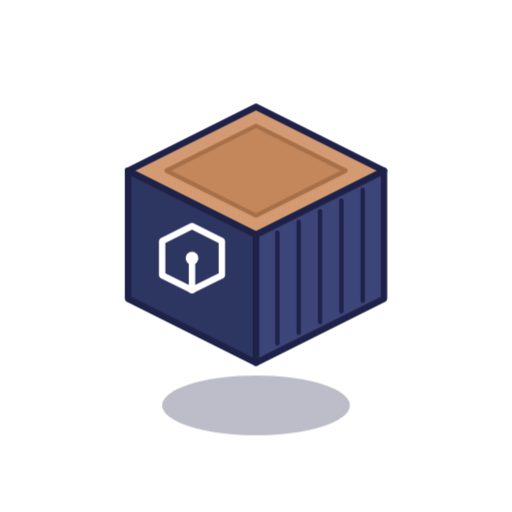
t = 0.00 s
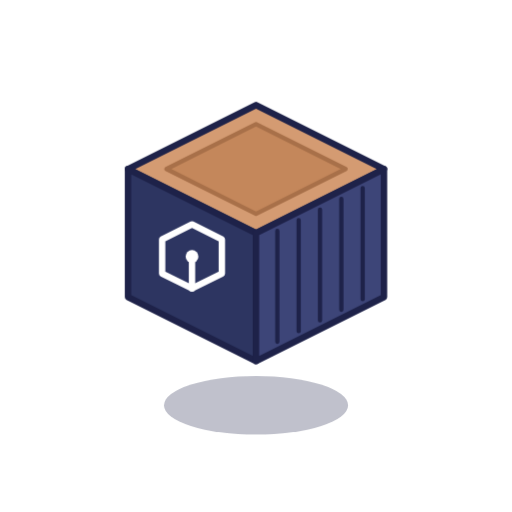
t = 0.38 s
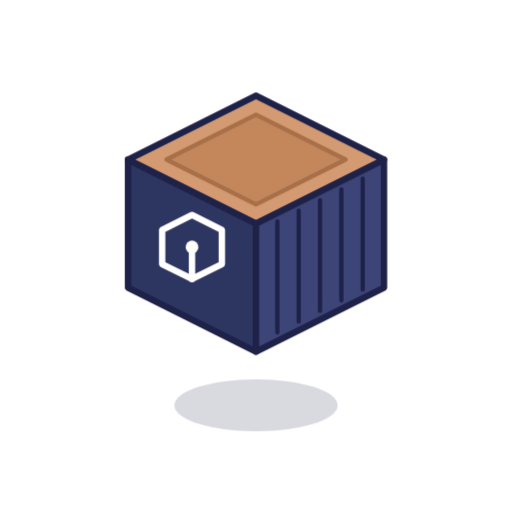
t = 1.13 s
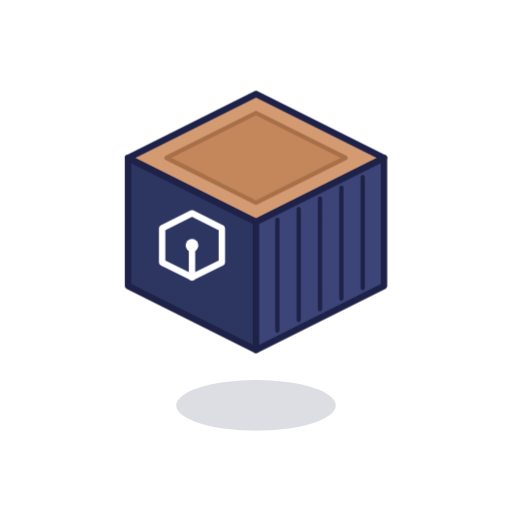
t = 1.50 s
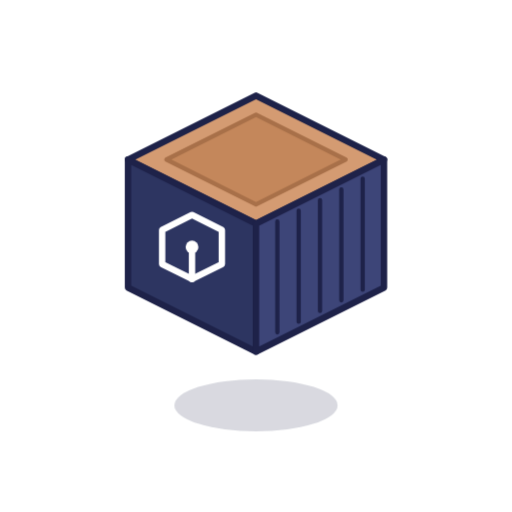
t = 1.88 s
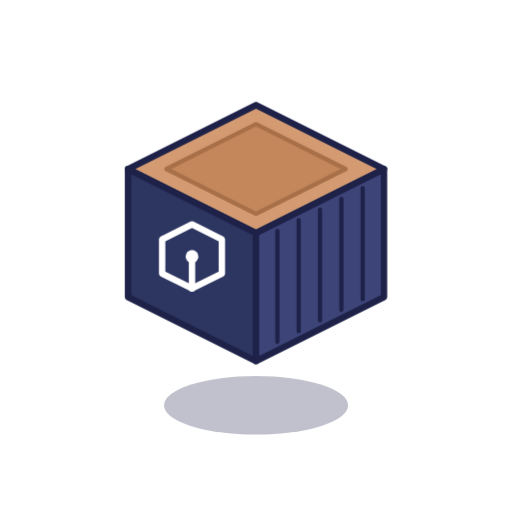
t = 2.63 s

The animated SVG that drew these frames (rendered in a browser with its animation timeline set to each time). Animation: 2 CSS @keyframes rules; one cycle of 3.00 s, repeats indefinitely.

<svg xmlns="http://www.w3.org/2000/svg" viewBox="0 0 120 120" width="100%" height="100%">
  <style>
    @keyframes float {
      0%, 100% { transform: translateY(0); }
      50% { transform: translateY(-3px); }
    }
    @keyframes shadowScale {
      0%, 100% { transform: scale(1); opacity: 0.3; }
      50% { transform: scale(0.85); opacity: 0.15; }
    }
    .cube {
      animation: float 3s ease-in-out infinite;
      transform-origin: 60px 60px;
    }
    .shadow {
      animation: shadowScale 3s ease-in-out infinite;
      transform-origin: 60px 95px;
    }
  </style>

  <ellipse class="shadow" cx="60" cy="95" rx="22" ry="7" fill="#1E2249" />

  <g class="cube">
    <polygon points="60,25 90,40 60,55 30,40" fill="#D49B72" stroke="#1E2249" stroke-width="1.5" stroke-linejoin="round"/>
    
    <polygon points="60,29.5 81,40 60,50.5 39,40" fill="#C4875B" stroke="#A87049" stroke-width="1" stroke-linejoin="round"/>

    <polygon points="30,40 60,55 60,85 30,70" fill="#2D3561" stroke="#1E2249" stroke-width="1.5" stroke-linejoin="round"/>

    <polygon points="60,55 90,40 90,70 60,85" fill="#3D4578" stroke="#1E2249" stroke-width="1.5" stroke-linejoin="round"/>

    <path d="M65,54.5 L65,80.5 M70,52 L70,78 M75,49.5 L75,75.5 M80,47 L80,73 M85,44.5 L85,70.5" stroke="#1E2249" stroke-width="1" stroke-linecap="round"/>

    <polygon points="45,53 52,56.5 52,64.5 45,68 38,64.5 38,56.5" fill="none" stroke="#FFFFFF" stroke-width="1.5" stroke-linejoin="round"/>
    <circle cx="45" cy="60.5" r="1.5" fill="#FFFFFF"/>
    <path d="M45,68 L45,60.5" stroke="#FFFFFF" stroke-width="1.5" stroke-linecap="round"/>
  </g>
</svg>